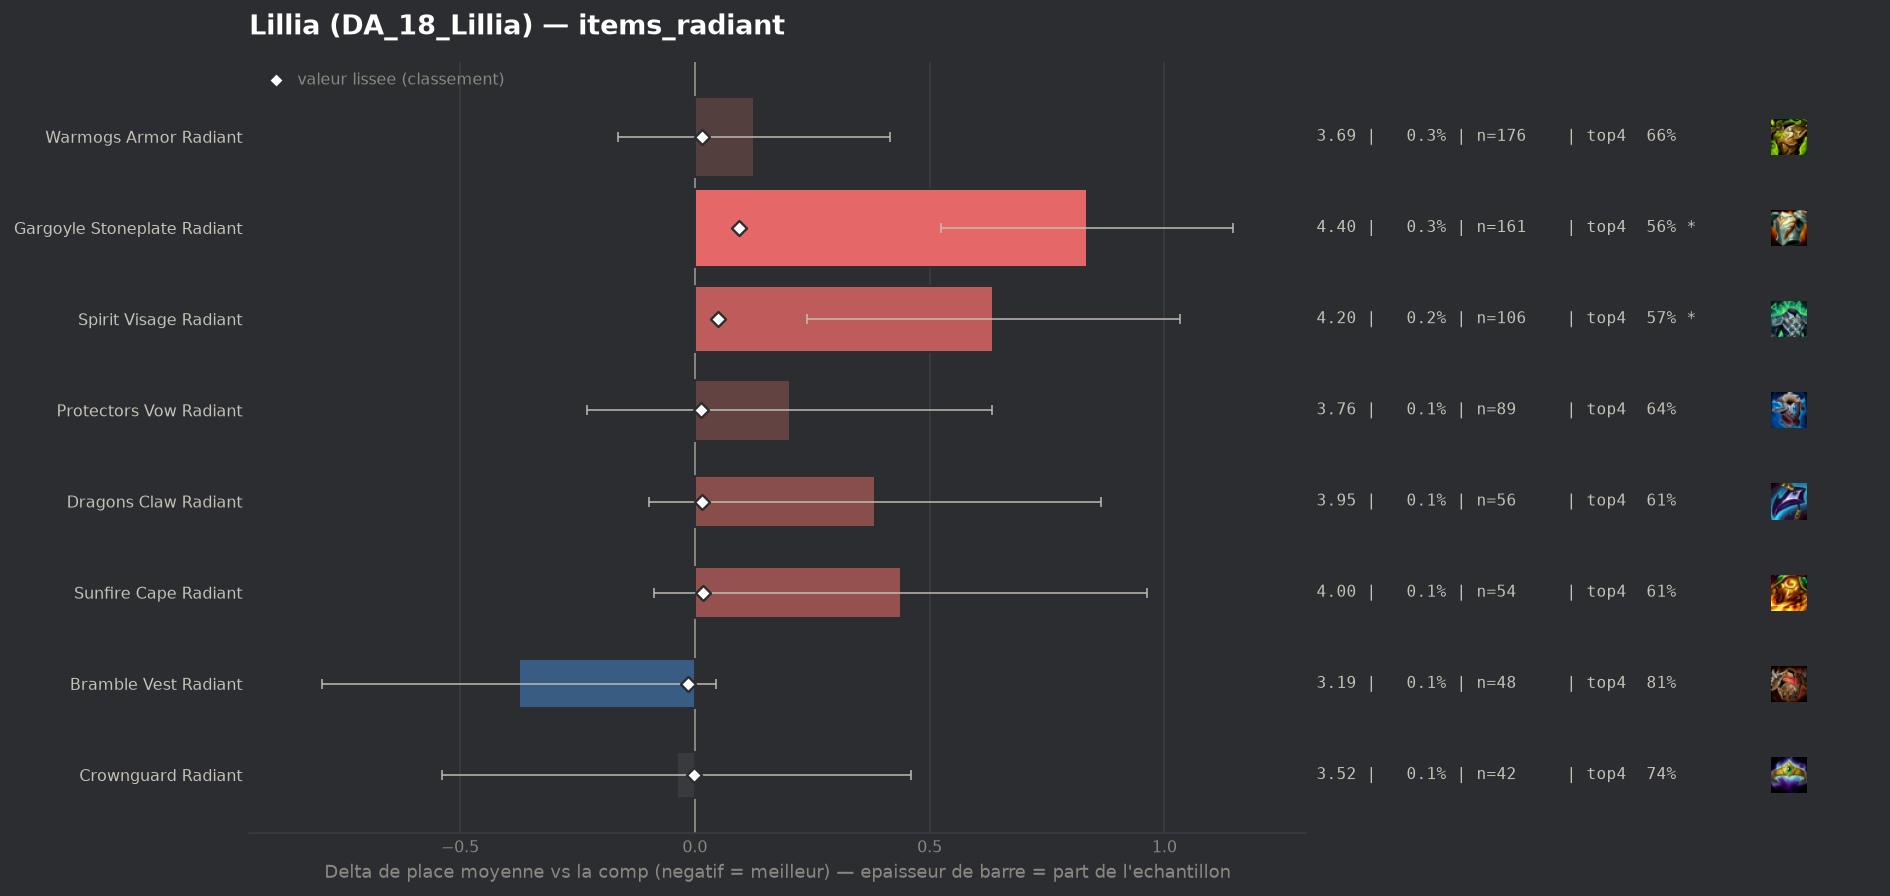

The table this chart was drawn from, first rows:
group, label, n, share, avg_place, shrunk_avg, score, d_avg, d_avg_pess, impact, d_top4, win, top2, top4, sd, z, p, significant
populaire, Bramble Vest Radiant, 48, 0.0007559, 3.188, 3.548, -0.014, -0.375, 0.0, 0.0, 0.1251, 0.1667, 0.3333, 0.8125, 1.481, -1.75, 0.07999, False
populaire, Crownguard Radiant, 42, 0.0006614, 3.524, 3.561, -0.001, -0.038, 0.0, 0.0, 0.0507, 0.0952, 0.3095, 0.7381, 1.651, -0.15, 0.8807, False
populaire, Protectors Vow Radiant, 89, 0.001402, 3.764, 3.575, 0.013, 0.202, 0.0, -0.0, -0.0469, 0.1798, 0.3146, 0.6404, 2.072, 0.92, 0.358, False
populaire, Warmogs Armor Radiant, 176, 0.002772, 3.688, 3.577, 0.015, 0.125, 0.0, -0.0, -0.0226, 0.142, 0.3352, 0.6648, 1.954, 0.85, 0.395, False
populaire, Dragons Claw Radiant, 56, 0.0008818, 3.946, 3.578, 0.016, 0.384, 0.0, -0.0, -0.0802, 0.125, 0.25, 0.6071, 1.836, 1.57, 0.1174, False
populaire, Sunfire Cape Radiant, 54, 0.0008504, 4.0, 3.58, 0.018, 0.438, 0.0, -0.0, -0.0762, 0.1296, 0.2593, 0.6111, 1.972, 1.63, 0.1028, False
populaire, Spirit Visage Radiant, 106, 0.001669, 4.198, 3.611, 0.049, 0.636, 0.238, -0.0001, -0.1213, 0.1321, 0.2736, 0.566, 2.09, 3.13, 0.00174, True
populaire, Gargoyle Stoneplate Radiant, 161, 0.002535, 4.398, 3.656, 0.094, 0.835, 0.525, -0.0002, -0.1283, 0.0745, 0.1863, 0.559, 2.01, 5.27, 0.0, True
